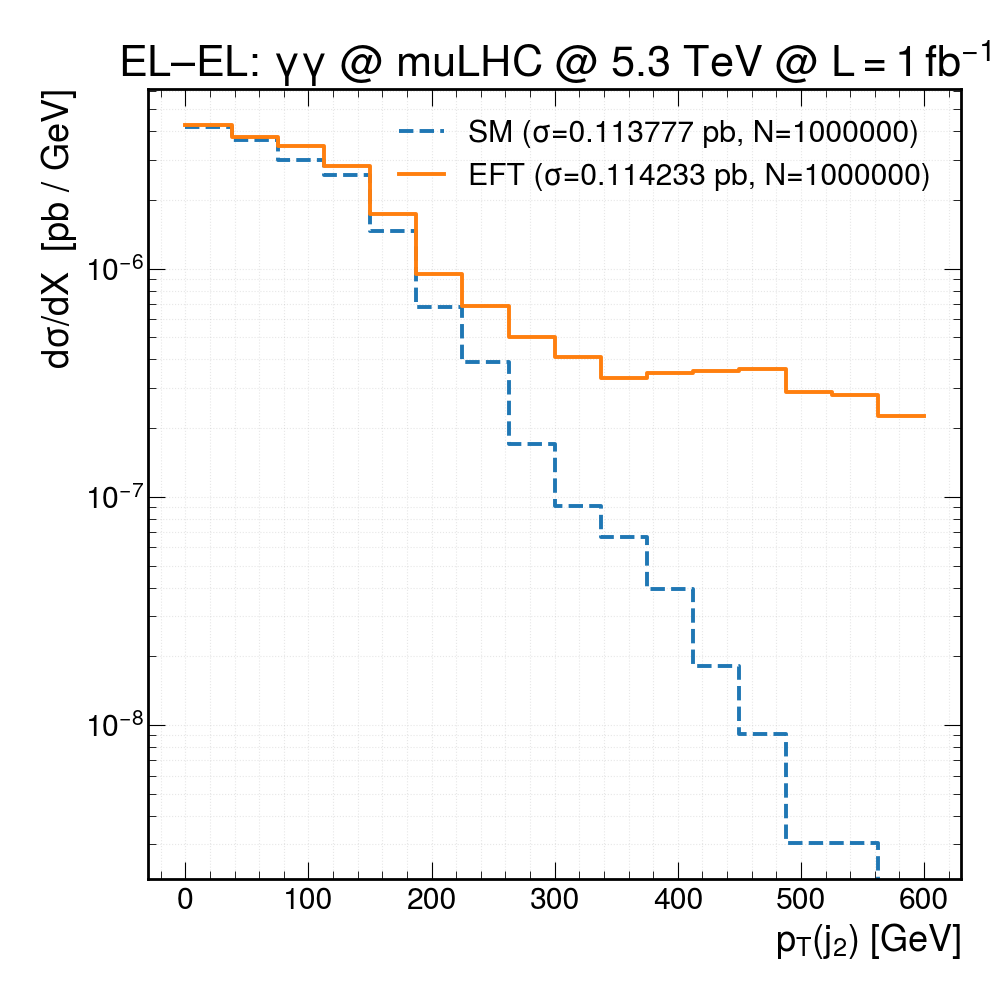

Values plotted in this chart, from the file beside it:
bin_center, SM_dsig, EFT_dsig
18.75, 4.15969e-06, 4.24947e-06
56.25, 3.6712e-06, 3.78949e-06
93.75, 2.99158e-06, 3.43308e-06
131.2, 2.57591e-06, 2.81775e-06
168.8, 1.46848e-06, 1.74243e-06
206.2, 6.76594e-07, 9.44326e-07
243.8, 3.88359e-07, 6.85398e-07
281.2, 1.69907e-07, 5.02625e-07
318.8, 9.10216e-08, 4.08193e-07
356.2, 6.67492e-08, 3.32037e-07
393.8, 3.94427e-08, 3.50315e-07
431.2, 1.82043e-08, 3.56407e-07
468.8, 9.10216e-09, 3.62499e-07
506.2, 3.03405e-09, 2.8939e-07
543.8, 3.03405e-09, 2.80252e-07
581.2, 0, 2.2542e-07
